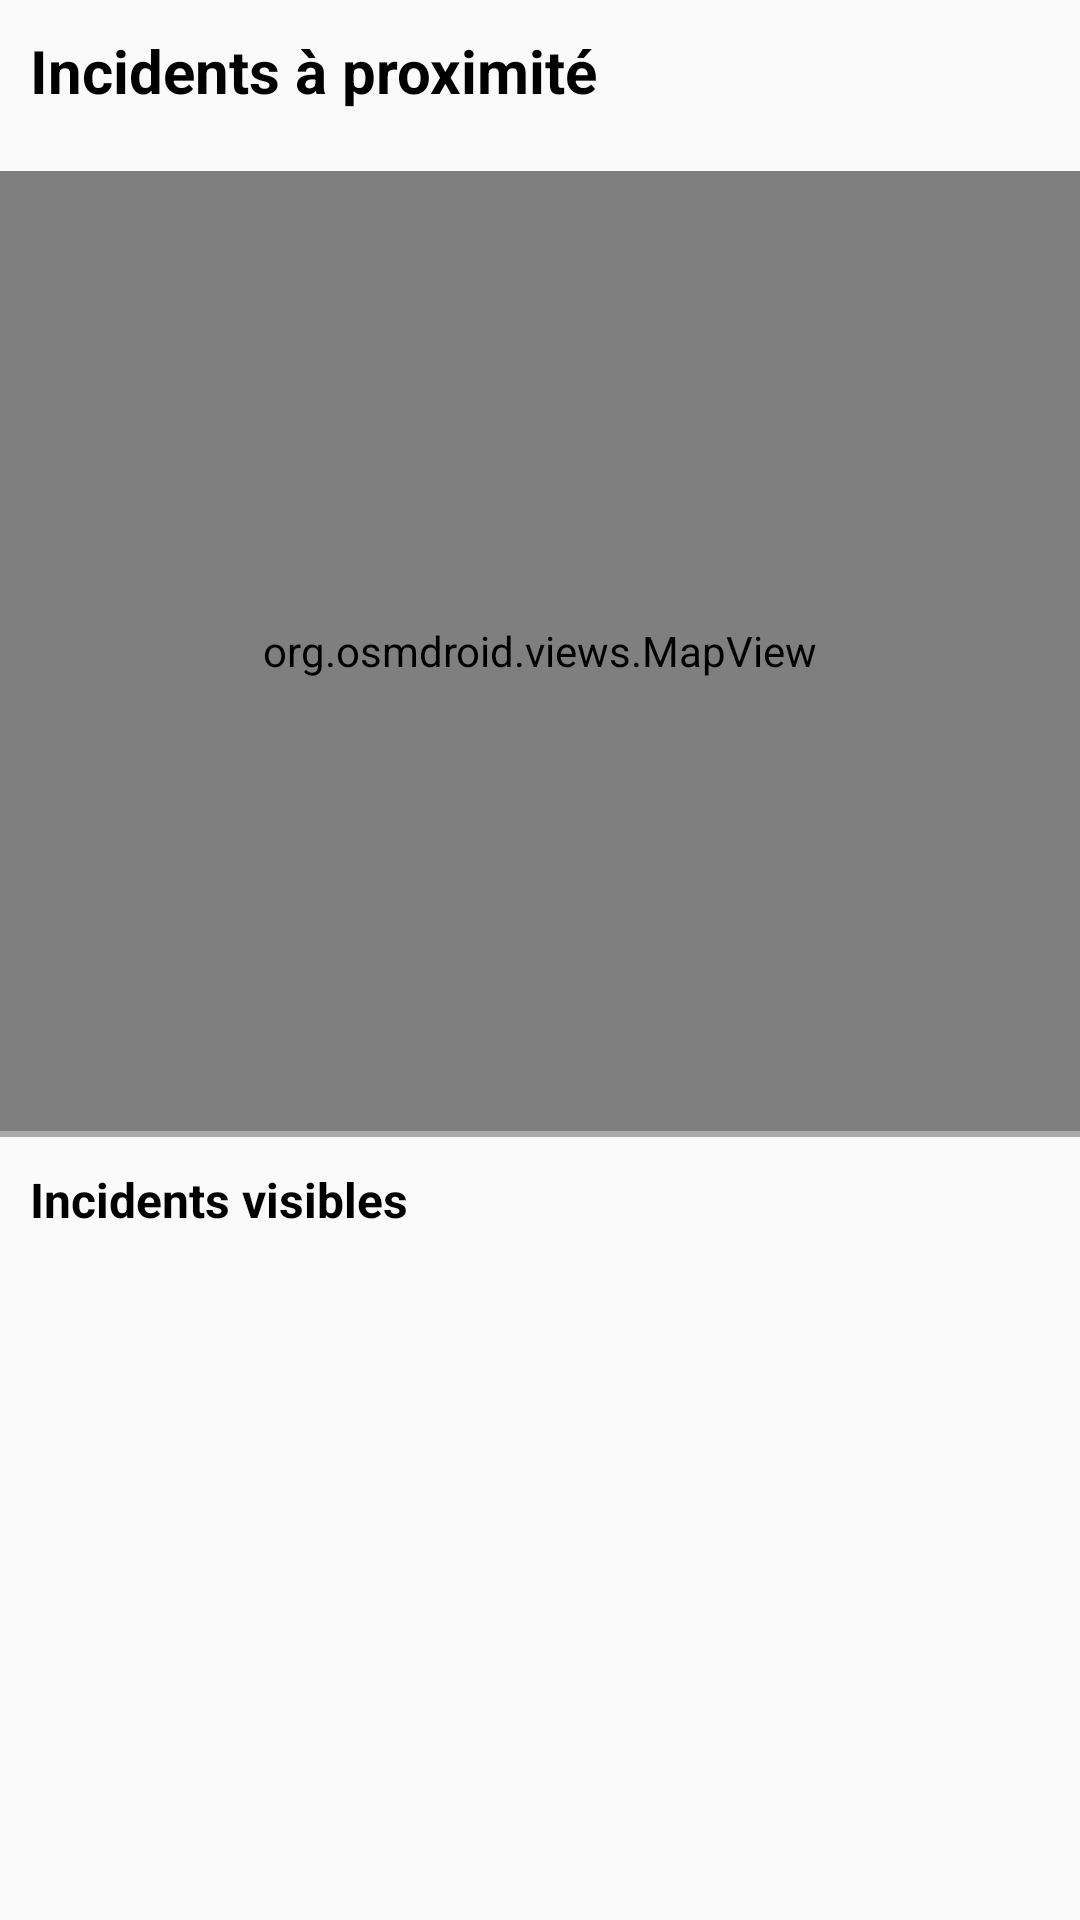

Android layout source for this screen:
<!-- AndroidManifest.xml: application theme Theme.MyApplication -->
<!-- res/layout/fragment_screen5.xml -->
<?xml version="1.0" encoding="utf-8"?>
<androidx.constraintlayout.widget.ConstraintLayout xmlns:android="http://schemas.android.com/apk/res/android"
    xmlns:app="http://schemas.android.com/apk/res-auto"
    android:layout_width="match_parent"
    android:layout_height="match_parent">

    
    <TextView
        android:id="@+id/title_map"
        android:layout_width="wrap_content"
        android:layout_height="wrap_content"
        android:text="Incidents à proximité"
        android:textSize="20sp"
        android:textStyle="bold"
        android:textColor="@android:color/black"
        android:padding="10dp"
        app:layout_constraintTop_toTopOf="parent"
        app:layout_constraintStart_toStartOf="parent" />

    
    <org.osmdroid.views.MapView
        android:id="@+id/map"
        android:layout_width="0dp"
        android:layout_height="0dp"
        android:layout_marginTop="10dp"
        app:layout_constraintTop_toBottomOf="@+id/title_map"
        app:layout_constraintStart_toStartOf="parent"
        app:layout_constraintEnd_toEndOf="parent"
        app:layout_constraintBottom_toTopOf="@+id/divider_line"
        app:layout_constraintHeight_percent="0.5" />

    
    <View
        android:id="@+id/divider_line"
        android:layout_width="0dp"
        android:layout_height="2dp"
        android:background="@android:color/darker_gray"
        app:layout_constraintStart_toStartOf="parent"
        app:layout_constraintEnd_toEndOf="parent"
        app:layout_constraintTop_toBottomOf="@+id/map" />

    
    <TextView
        android:id="@+id/title_list"
        android:layout_width="wrap_content"
        android:layout_height="wrap_content"
        android:text="Incidents visibles"
        android:textSize="16sp"
        android:textStyle="bold"
        android:textColor="@android:color/black"
        android:padding="10dp"
        app:layout_constraintTop_toBottomOf="@+id/divider_line"
        app:layout_constraintStart_toStartOf="parent" />

    
    <ListView
        android:id="@+id/incidents_list"
        android:layout_width="0dp"
        android:layout_height="0dp"
        android:layout_marginTop="5dp"
        app:layout_constraintTop_toBottomOf="@+id/title_list"
        app:layout_constraintStart_toStartOf="parent"
        app:layout_constraintEnd_toEndOf="parent"
        app:layout_constraintBottom_toBottomOf="parent" />

</androidx.constraintlayout.widget.ConstraintLayout>
<!-- resources referenced by this layout -->
<resources>
  <style name="Theme.MyApplication" parent="Base.Theme.MyApplication" />
  <style name="Base.Theme.MyApplication" parent="Theme.Material3.DayNight.NoActionBar">
          <item name="colorPrimary">@color/emergency_red</item>
          <item name="colorPrimaryDark">@color/emergency_red_dark</item>
          <item name="colorSecondary">@color/emergency_red</item>
          <item name="colorAccent">@color/emergency_red</item>
          <item name="colorSurface">@color/app_surface</item>
          <item name="colorOnSurface">@color/app_text_primary</item>
          <item name="android:windowLightStatusBar">false</item>
          <item name="android:windowLightNavigationBar">true</item>
          <item name="android:statusBarColor">@color/emergency_red_dark</item>
          <item name="android:navigationBarColor">@color/app_surface</item>
          <item name="android:windowBackground">@color/app_background</item>
      </style>
  <color name="emergency_red">#B71C1C</color>
  <color name="emergency_red_dark">#8E0000</color>
  <color name="app_surface">#FFFFFF</color>
  <color name="app_text_primary">#212121</color>
  <color name="app_background">#FAFAFA</color>
</resources>
